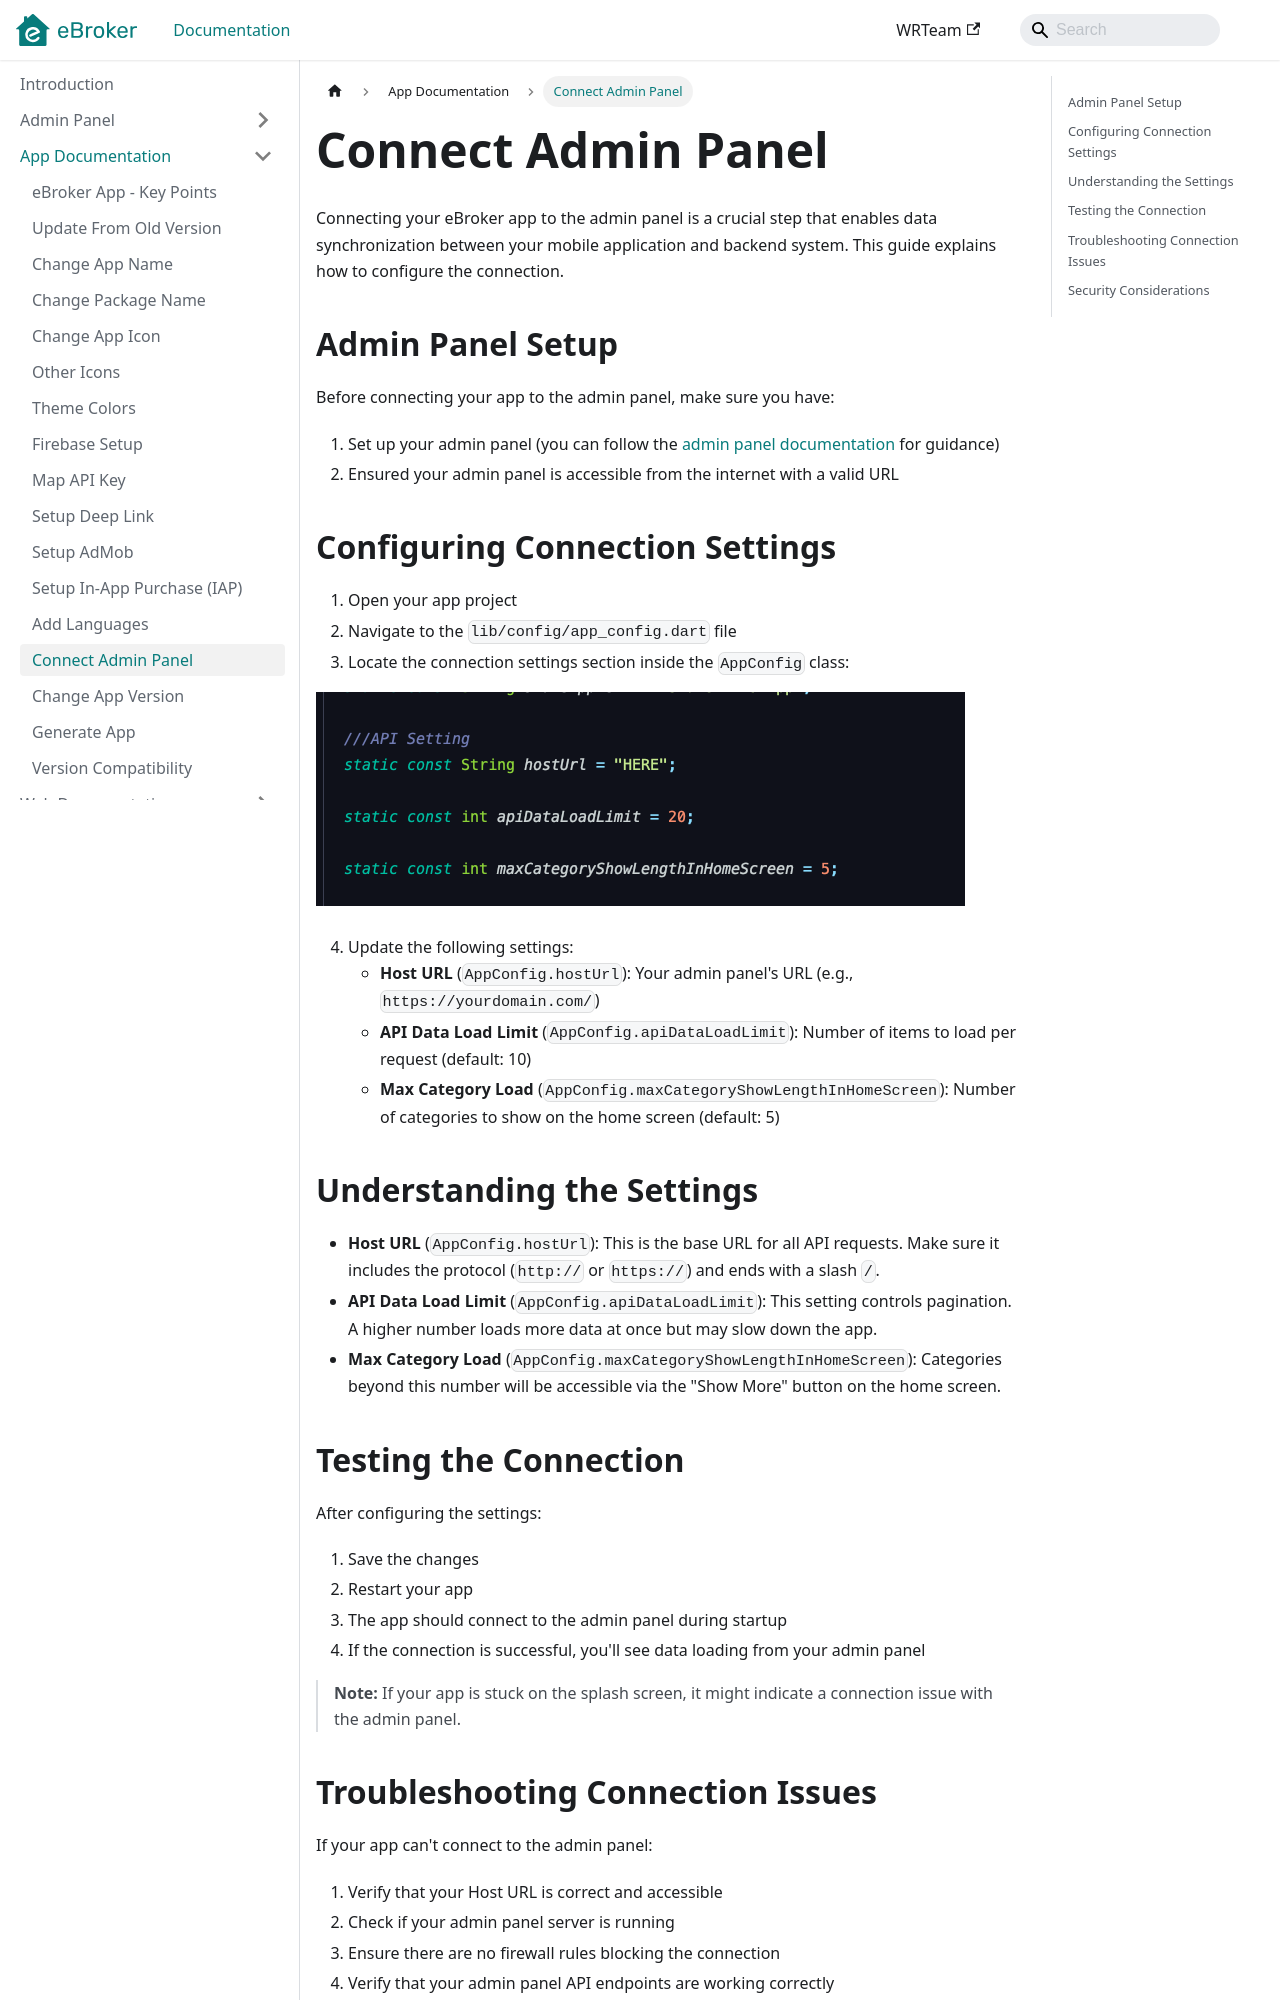

repository: WRTeam-in/eBroker-Doc · page: docs/app/connect-admin-panel/index.html · generator: docusaurus

---
sidebar_position: 13
---

# Connect Admin Panel

Connecting your eBroker app to the admin panel is a crucial step that enables data synchronization between your mobile application and backend system. This guide explains how to configure the connection.

## Admin Panel Setup

Before connecting your app to the admin panel, make sure you have:

1. Set up your admin panel (you can follow the [admin panel documentation](../admin/configure-on-server.md) for guidance)
2. Ensured your admin panel is accessible from the internet with a valid URL

## Configuring Connection Settings

1. Open your app project
2. Navigate to the `lib/config/app_config.dart` file
3. Locate the connection settings section inside the `AppConfig` class:

![Connect Admin](/images/app/connect_admin.png)

4. Update the following settings:
   - **Host URL** (`AppConfig.hostUrl`): Your admin panel's URL (e.g., `https://yourdomain.com/`)
   - **API Data Load Limit** (`AppConfig.apiDataLoadLimit`): Number of items to load per request (default: 10)
   - **Max Category Load** (`AppConfig.maxCategoryShowLengthInHomeScreen`): Number of categories to show on the home screen (default: 5)

## Understanding the Settings

- **Host URL** (`AppConfig.hostUrl`): This is the base URL for all API requests. Make sure it includes the protocol (`http://` or `https://`) and ends with a slash `/`.
- **API Data Load Limit** (`AppConfig.apiDataLoadLimit`): This setting controls pagination. A higher number loads more data at once but may slow down the app.
- **Max Category Load** (`AppConfig.maxCategoryShowLengthInHomeScreen`): Categories beyond this number will be accessible via the "Show More" button on the home screen.

## Testing the Connection

After configuring the settings:

1. Save the changes
2. Restart your app
3. The app should connect to the admin panel during startup
4. If the connection is successful, you'll see data loading from your admin panel

> **Note:** If your app is stuck on the splash screen, it might indicate a connection issue with the admin panel.
